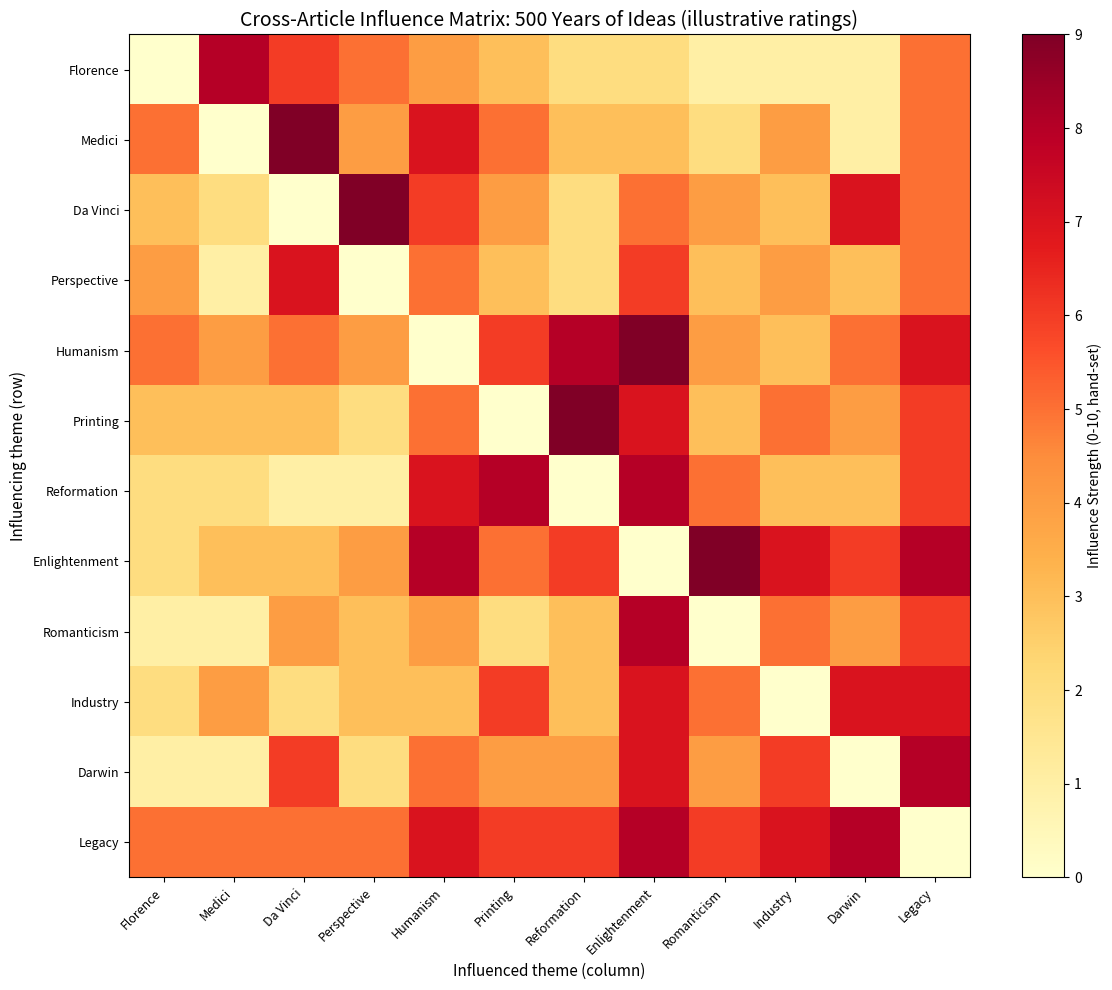
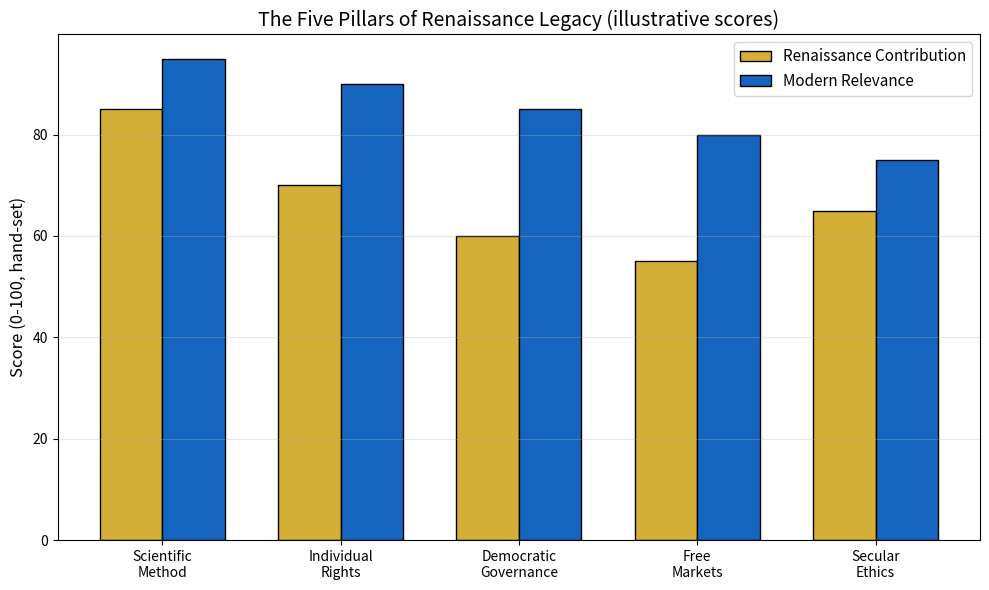
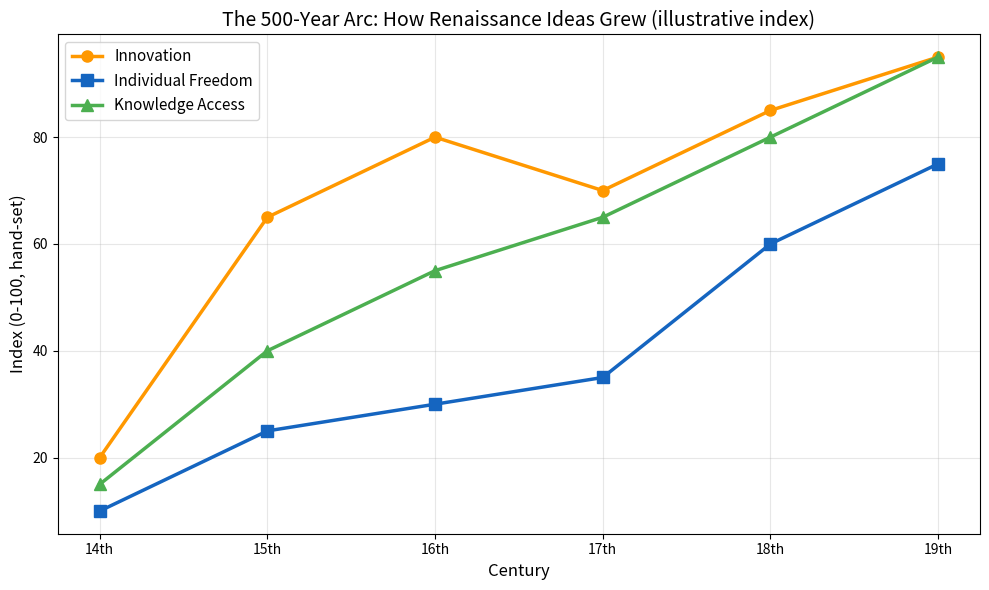

Recreate these plots in Python, in order.
"""
Article 12: Ultimate Legacy - What We Inherited After 500 Years
Free Highlights: Cross-Article Influence Matrix & Legacy Impact (illustrative)
Series: The Digital Rebirth of the Renaissance | Code & Cogito

NOTE ON THE DATA: every number in this script (the influence matrix, the
pillar scores and the century indexes) is a hand-set rating chosen by the
author to sketch a narrative. None of it is measured or taken from a dataset,
so treat the charts as an illustration of the argument, not as evidence.
"""

import numpy as np
import matplotlib.pyplot as plt

# --- 1. The Grand Narrative: 12 Articles Connected ---

articles = [
    'Florence\n(Network)', 'Medici\n(Finance)', 'Da Vinci\n(Anatomy)',
    'Perspective\n(Math)', 'Humanism\n(Philosophy)', 'Printing\n(Technology)',
    'Reformation\n(Authority)', 'Enlightenment\n(Reason)', 'Romanticism\n(Emotion)',
    'Industry\n(Progress)', 'Darwin\n(Evolution)', 'Legacy\n(Synthesis)'
]

# Influence matrix (ILLUSTRATIVE, hand-set 0-10 ratings by the author).
# Row i = the theme that influences, column j = the theme that is influenced:
# influence[i][j] is how strongly the author rates the influence of theme i on theme j.
# The diagonal is 0 (a theme does not influence itself); the ratings are subjective.
influence = np.array([
    [0, 8, 6, 5, 4, 3, 2, 2, 1, 1, 1, 5],  # Florence
    [5, 0, 9, 4, 7, 5, 3, 3, 2, 4, 1, 5],  # Medici
    [3, 2, 0, 9, 6, 4, 2, 5, 4, 3, 7, 5],  # Da Vinci
    [4, 1, 7, 0, 5, 3, 2, 6, 3, 4, 3, 5],  # Perspective
    [5, 4, 5, 4, 0, 6, 8, 9, 4, 3, 5, 7],  # Humanism
    [3, 3, 3, 2, 5, 0, 9, 7, 3, 5, 4, 6],  # Printing
    [2, 2, 1, 1, 7, 8, 0, 8, 5, 3, 3, 6],  # Reformation
    [2, 3, 3, 4, 8, 5, 6, 0, 9, 7, 6, 8],  # Enlightenment
    [1, 1, 4, 3, 4, 2, 3, 8, 0, 5, 4, 6],  # Romanticism
    [2, 4, 2, 3, 3, 6, 3, 7, 5, 0, 7, 7],  # Industry
    [1, 1, 6, 2, 5, 4, 4, 7, 4, 6, 0, 8],  # Darwin
    [5, 5, 5, 5, 7, 6, 6, 8, 6, 7, 8, 0],  # Legacy
])

fig, ax = plt.subplots(figsize=(12, 10))
im = ax.imshow(influence, cmap='YlOrRd', aspect='auto')
ax.set_xticks(range(12))
ax.set_yticks(range(12))
ax.set_xticklabels([a.split('\n')[0] for a in articles], rotation=45, ha='right', fontsize=9)
ax.set_yticklabels([a.split('\n')[0] for a in articles], fontsize=9)
ax.set_title('Cross-Article Influence Matrix: 500 Years of Ideas (illustrative ratings)', fontsize=14)
ax.set_xlabel('Influenced theme (column)', fontsize=11)
ax.set_ylabel('Influencing theme (row)', fontsize=11)
plt.colorbar(im, label='Influence Strength (0-10, hand-set)')
plt.tight_layout()
plt.savefig('influence_matrix.png', dpi=150)
plt.show()

# --- 2. Legacy Pillars ---

pillars = ['Scientific\nMethod', 'Individual\nRights', 'Democratic\nGovernance', 'Free\nMarkets', 'Secular\nEthics']
# ILLUSTRATIVE hand-set 0-100 scores (the author's judgement, not measured data)
renaissance_contribution = [85, 70, 60, 55, 65]
modern_relevance = [95, 90, 85, 80, 75]

x = np.arange(len(pillars))
width = 0.35

fig, ax = plt.subplots(figsize=(10, 6))
ax.bar(x - width/2, renaissance_contribution, width,
       label='Renaissance Contribution', color='#D4AF37', edgecolor='black')
ax.bar(x + width/2, modern_relevance, width,
       label='Modern Relevance', color='#1565C0', edgecolor='black')

ax.set_ylabel('Score (0-100, hand-set)', fontsize=12)
ax.set_title('The Five Pillars of Renaissance Legacy (illustrative scores)', fontsize=14)
ax.set_xticks(x)
ax.set_xticklabels(pillars, fontsize=10)
ax.legend(fontsize=11)
ax.grid(axis='y', alpha=0.3)
plt.tight_layout()
plt.savefig('legacy_pillars.png', dpi=150)
plt.show()

# --- 3. The 500-Year Arc ---

centuries = ['14th', '15th', '16th', '17th', '18th', '19th']
# ILLUSTRATIVE hand-set 0-100 indexes, not measured series
innovation = [20, 65, 80, 70, 85, 95]
freedom = [10, 25, 30, 35, 60, 75]
knowledge = [15, 40, 55, 65, 80, 95]

fig, ax = plt.subplots(figsize=(10, 6))
ax.plot(centuries, innovation, 'o-', linewidth=2.5, label='Innovation', color='#FF9800', markersize=8)
ax.plot(centuries, freedom, 's-', linewidth=2.5, label='Individual Freedom', color='#1565C0', markersize=8)
ax.plot(centuries, knowledge, '^-', linewidth=2.5, label='Knowledge Access', color='#4CAF50', markersize=8)

ax.set_xlabel('Century', fontsize=12)
ax.set_ylabel('Index (0-100, hand-set)', fontsize=12)
ax.set_title('The 500-Year Arc: How Renaissance Ideas Grew (illustrative index)', fontsize=14)
ax.legend(fontsize=11)
ax.grid(True, alpha=0.3)
plt.tight_layout()
plt.savefig('500_year_arc.png', dpi=150)
plt.show()

# --- 4. Summary (computed from the hand-set ratings above) ---

def label(i):
    return articles[i].replace(chr(10), ' ')

print("\n=== Legacy Analysis Summary ===")
print("All scores are hand-set by the author (illustrative ratings, not measured data).")

# Total outgoing influence = sum of a row (the theme's ratings toward the other 11)
total_influence = influence.sum(axis=1)
most_influential = int(np.argmax(total_influence))
print(f"Highest total outgoing influence rating: {label(most_influential)} "
      f"(score: {int(total_influence[most_influential])} of a possible {10 * (len(articles) - 1)})")
# The synthesis article is rated to touch every theme, so also show the runner-up
ranked = [int(i) for i in np.argsort(-total_influence, kind='stable')]
runner_up = next(i for i in ranked if i != most_influential)
print(f"  Next highest: {label(runner_up)} (score: {int(total_influence[runner_up])})")

# Strongest single link(s): several cells can share the top rating
top = int(influence.max())
top_links = [(int(i), int(j)) for i, j in np.argwhere(influence == top)]
print(f"Highest single link rating: {top}/10, shared by {len(top_links)} links:")
for i, j in top_links:
    print(f"  {label(i)} -> {label(j)}")

print(f"Innovation index (illustrative) 14th->19th century: {innovation[0]} -> {innovation[-1]}")
for k in range(1, len(innovation)):
    if innovation[k] < innovation[k - 1]:
        print(f"  (not a straight climb: {innovation[k - 1]} -> {innovation[k]} in the {centuries[k]} century)")

print("Full analysis: the Deep Dive Pack adds an influence network graph, PageRank and")
print("betweenness centrality, theme clustering, a give-vs-receive influence flow and a")
print("map from each theme to a present-day parallel.")
